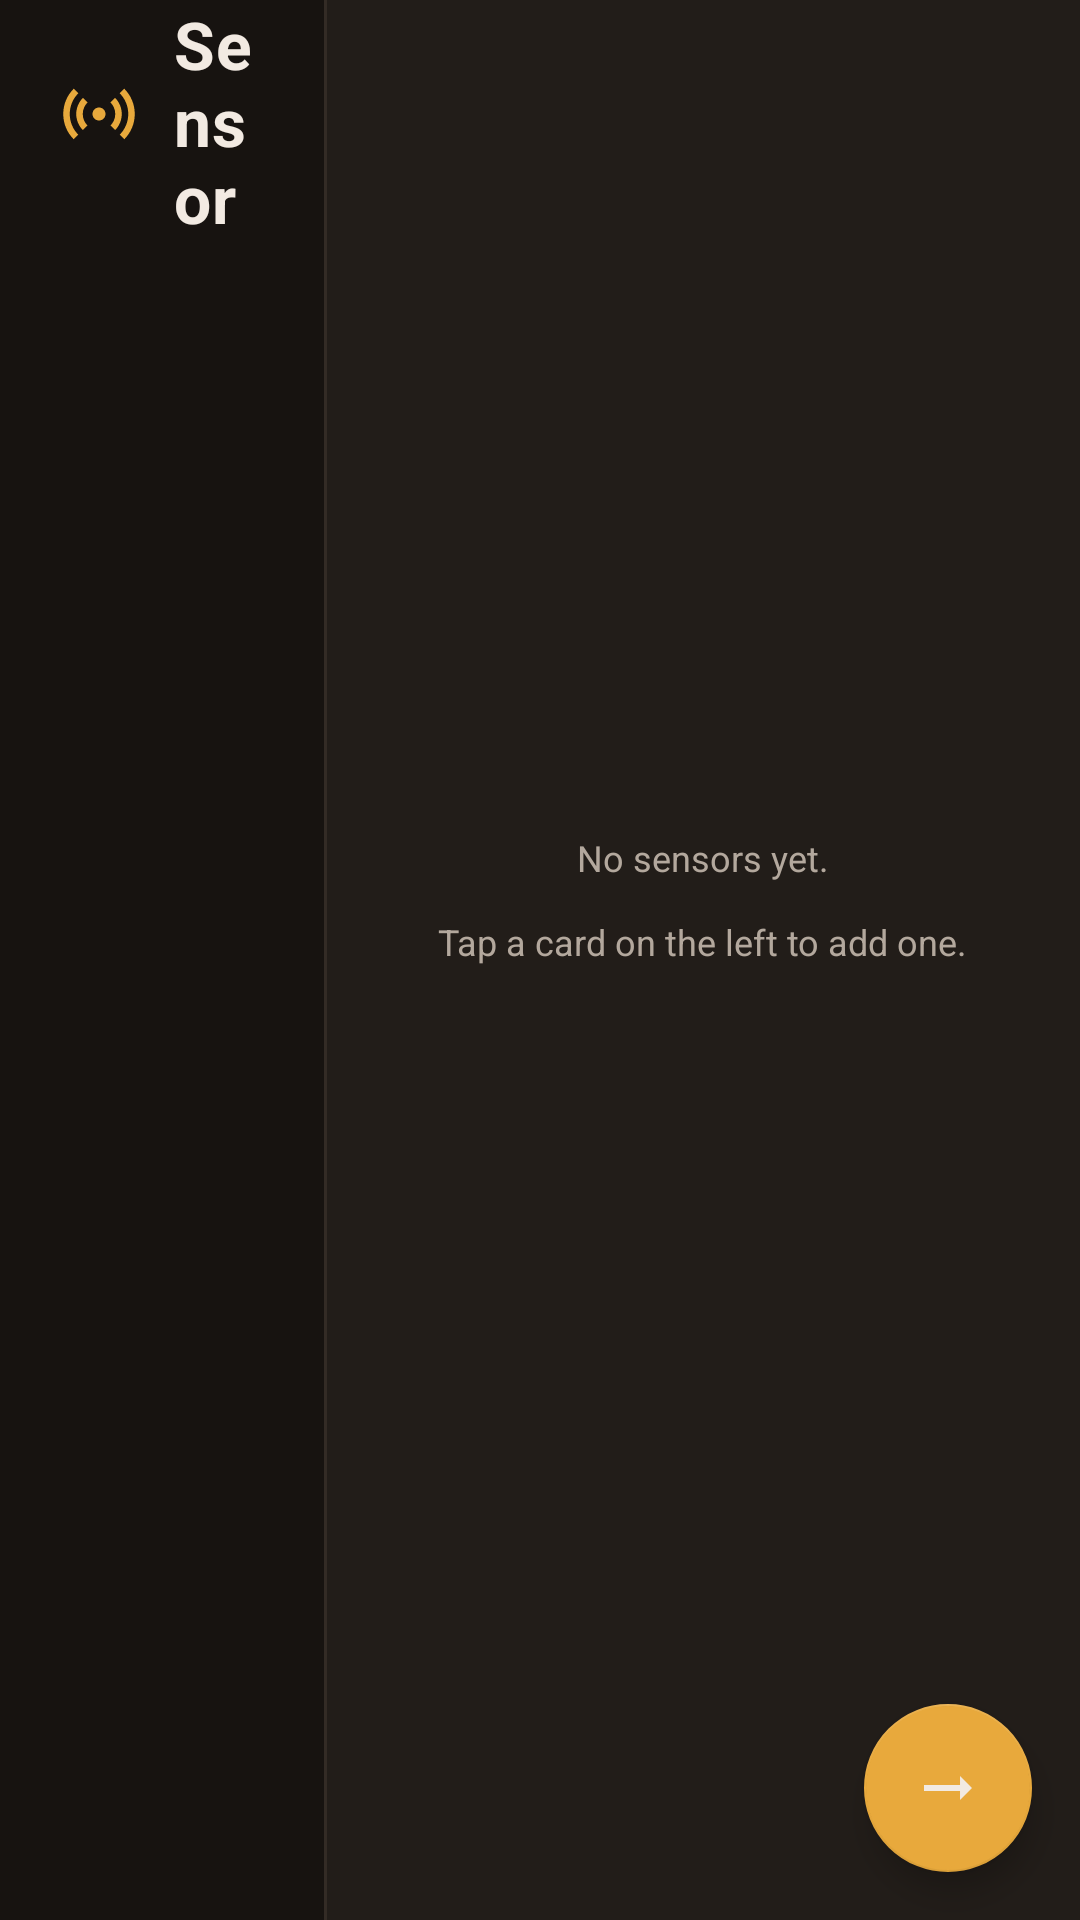

Write the Android layout XML for this screen, with the resource values it uses.
<!-- AndroidManifest.xml: application theme Theme.UNO -->
<!-- res/layout/fragment_sensors.xml -->
<?xml version="1.0" encoding="utf-8"?>
<FrameLayout xmlns:android="http://schemas.android.com/apk/res/android"
    xmlns:app="http://schemas.android.com/apk/res-auto"
    xmlns:tools="http://schemas.android.com/tools"
    android:layout_width="match_parent"
    android:layout_height="match_parent"
    android:background="@color/background_dark"
    tools:context=".screens.fragments.SensorsFragment">

    <LinearLayout
        android:layout_width="match_parent"
        android:layout_height="match_parent"
        android:orientation="horizontal">

        <LinearLayout
            android:layout_width="0dp"
            android:layout_height="match_parent"
            android:layout_weight="1"
            android:orientation="vertical">

            <LinearLayout
                android:layout_width="match_parent"
                android:layout_height="@dimen/sensors_header_height"
                android:gravity="center_vertical"
                android:orientation="horizontal"
                android:paddingStart="@dimen/spacing_screen"
                android:paddingEnd="@dimen/spacing_screen">

                <ImageView
                    android:layout_width="26dp"
                    android:layout_height="26dp"
                    android:contentDescription="@null"
                    android:src="@drawable/ic_sensors" />

                <LinearLayout
                    android:layout_width="0dp"
                    android:layout_height="wrap_content"
                    android:layout_marginStart="@dimen/spacing_card"
                    android:layout_weight="1"
                    android:orientation="vertical">

                    <TextView
                        style="@style/TextAppearance.UNO.ScreenTitle"
                        android:layout_width="match_parent"
                        android:layout_height="wrap_content"
                        android:text="@string/sensors_title" />

                    <TextView
                        style="@style/TextAppearance.UNO.Body"
                        android:layout_width="match_parent"
                        android:layout_height="wrap_content"
                        android:layout_marginTop="2dp"
                        android:text="@string/sensors_subtitle" />

                </LinearLayout>

            </LinearLayout>

            <androidx.recyclerview.widget.RecyclerView
                android:id="@+id/sensorGrid"
                android:layout_width="match_parent"
                android:layout_height="0dp"
                android:layout_weight="1"
                android:clipToPadding="false"
                android:contentDescription="@string/sensors_grid_description"
                android:paddingStart="@dimen/spacing_grid"
                android:paddingTop="@dimen/spacing_grid"
                android:paddingEnd="@dimen/spacing_grid"
                android:paddingBottom="@dimen/spacing_large"
                android:scrollbars="vertical"
                tools:itemCount="6"
                tools:listitem="@layout/item_sensor_card" />

        </LinearLayout>

        <LinearLayout
            android:layout_width="@dimen/sensors_panel_width"
            android:layout_height="match_parent"
            android:background="@drawable/bg_side_panel"
            android:orientation="vertical">

            <FrameLayout
                android:layout_width="match_parent"
                android:layout_height="0dp"
                android:layout_weight="1">

                <androidx.recyclerview.widget.RecyclerView
                    android:id="@+id/selectedSensorList"
                    android:layout_width="match_parent"
                    android:layout_height="match_parent"
                    android:clipToPadding="false"
                    android:contentDescription="@string/sensors_selected_description"
                    android:paddingStart="@dimen/spacing_grid"
                    android:paddingTop="36dp"
                    android:paddingEnd="@dimen/spacing_grid"
                    android:paddingBottom="88dp"
                    android:scrollbars="vertical"
                    tools:listitem="@layout/item_selected_sensor" />

                <TextView
                    android:id="@+id/selectedSensorEmpty"
                    style="@style/TextAppearance.UNO.Body"
                    android:layout_width="match_parent"
                    android:layout_height="wrap_content"
                    android:layout_gravity="center"
                    android:gravity="center"
                    android:paddingStart="28dp"
                    android:paddingEnd="28dp"
                    android:paddingBottom="40dp"
                    android:text="@string/sensors_selected_empty" />

            </FrameLayout>

        </LinearLayout>

    </LinearLayout>

    <com.google.android.material.floatingactionbutton.FloatingActionButton
        android:id="@+id/nextScreenButton"
        style="@style/Widget.UNO.Fab"
        android:layout_gravity="bottom|end"
        android:contentDescription="@string/sensors_next"
        android:src="@drawable/ic_arrow_forward" />

</FrameLayout>
<!-- res/layout/item_sensor_card.xml (included above) -->
<?xml version="1.0" encoding="utf-8"?>
<FrameLayout xmlns:android="http://schemas.android.com/apk/res/android"
    xmlns:tools="http://schemas.android.com/tools"
    android:id="@+id/sensorCard"
    android:layout_width="match_parent"
    android:layout_height="wrap_content"
    android:layout_margin="6dp"
    android:background="@drawable/bg_sensor_card"
    android:clickable="true"
    android:focusable="true"
    android:foreground="?attr/selectableItemBackground">

    <LinearLayout
        android:layout_width="match_parent"
        android:layout_height="@dimen/sensors_card_height"
        android:gravity="center"
        android:orientation="vertical"
        android:padding="@dimen/spacing_card">

        <FrameLayout
            android:layout_width="@dimen/sensors_thumb_size"
            android:layout_height="@dimen/sensors_thumb_size"
            android:background="@drawable/bg_sensor_thumb">

            <ImageView
                android:id="@+id/sensorImage"
                android:layout_width="34dp"
                android:layout_height="34dp"
                android:layout_gravity="center"
                android:contentDescription="@null"
                android:scaleType="fitCenter"
                tools:src="@drawable/ic_sensors" />

        </FrameLayout>

        <TextView
            android:id="@+id/sensorName"
            style="@style/TextAppearance.UNO.CardTitle"
            android:layout_width="match_parent"
            android:layout_height="wrap_content"
            android:layout_marginTop="@dimen/spacing_card"
            android:ellipsize="end"
            android:gravity="center"
            android:maxLines="1"
            tools:text="Orientation" />

    </LinearLayout>

    <ImageView
        android:id="@+id/sensorSelectedTick"
        android:layout_width="20dp"
        android:layout_height="20dp"
        android:layout_gravity="top|start"
        android:layout_margin="10dp"
        android:contentDescription="@null"
        android:src="@drawable/ic_check_circle"
        android:visibility="gone"
        tools:visibility="visible" />

    <ImageView
        android:id="@+id/sensorInfoButton"
        style="@style/Widget.UNO.IconButton"
        android:layout_gravity="top|end"
        android:layout_margin="5dp"
        android:contentDescription="@string/sensors_info"
        android:src="@drawable/ic_info" />

    <TextView
        android:id="@+id/sensorUnavailableBadge"
        style="@style/TextAppearance.UNO.Warning"
        android:layout_width="wrap_content"
        android:layout_height="wrap_content"
        android:layout_gravity="bottom|center_horizontal"
        android:layout_marginBottom="@dimen/spacing_small"
        android:text="@string/sensors_unavailable"
        android:visibility="gone" />

</FrameLayout>
<!-- res/layout/item_selected_sensor.xml (included above) -->
<?xml version="1.0" encoding="utf-8"?>
<LinearLayout xmlns:android="http://schemas.android.com/apk/res/android"
    xmlns:tools="http://schemas.android.com/tools"
    android:layout_width="match_parent"
    android:layout_height="wrap_content"
    android:layout_marginBottom="@dimen/spacing_small"
    android:background="@drawable/bg_selected_sensor"
    android:gravity="center_vertical"
    android:orientation="horizontal"
    android:padding="10dp">

    <FrameLayout
        android:layout_width="38dp"
        android:layout_height="38dp"
        android:background="@drawable/bg_sensor_thumb">

        <ImageView
            android:id="@+id/selectedSensorImage"
            android:layout_width="24dp"
            android:layout_height="24dp"
            android:layout_gravity="center"
            android:contentDescription="@null"
            android:scaleType="fitCenter"
            tools:src="@drawable/ic_sensors" />

    </FrameLayout>

    <LinearLayout
        android:layout_width="0dp"
        android:layout_height="wrap_content"
        android:layout_marginStart="10dp"
        android:layout_weight="1"
        android:orientation="vertical">

        <TextView
            android:id="@+id/selectedSensorName"
            style="@style/TextAppearance.UNO.ItemTitle"
            android:layout_width="match_parent"
            android:layout_height="wrap_content"
            android:ellipsize="end"
            android:maxLines="1"
            tools:text="Orientation" />

        <TextView
            android:id="@+id/selectedSensorChannels"
            style="@style/TextAppearance.UNO.Caption"
            android:layout_width="match_parent"
            android:layout_height="wrap_content"
            android:layout_marginTop="2dp"
            android:ellipsize="end"
            android:maxLines="1"
            tools:text="Azimuth (0–360°)" />

    </LinearLayout>

    <ImageView
        android:id="@+id/selectedSensorRemove"
        style="@style/Widget.UNO.IconButton"
        android:contentDescription="@string/sensors_remove"
        android:src="@drawable/ic_remove_small" />

</LinearLayout>
<!-- resources referenced by this layout -->
<resources>
  <color name="background_dark">#171310</color>
  <dimen name="sensors_card_height">136dp</dimen>
  <dimen name="sensors_header_height">76dp</dimen>
  <dimen name="sensors_panel_width">252dp</dimen>
  <dimen name="sensors_thumb_size">56dp</dimen>
  <dimen name="spacing_card">12dp</dimen>
  <dimen name="spacing_grid">14dp</dimen>
  <dimen name="spacing_large">24dp</dimen>
  <dimen name="spacing_screen">20dp</dimen>
  <dimen name="spacing_small">8dp</dimen>
  <string name="sensors_grid_description">Available sensors</string>
  <string name="sensors_info">Sensor details</string>
  <string name="sensors_next">Continue to the visual code builder</string>
  <string name="sensors_remove">Remove sensor</string>
  <string name="sensors_selected_description">Sensors you have selected</string>
  <string name="sensors_selected_empty">No sensors yet.\n\nTap a card on the left to add one.</string>
  <string name="sensors_subtitle">Pick the phone sensors your program can read. Tap a card to add or remove it.</string>
  <string name="sensors_title">Sensors</string>
  <string name="sensors_unavailable">Unavailable</string>
  <style name="TextAppearance.UNO.Body" parent="">
          <item name="android:textColor">@color/text_secondary_dark</item>
          <item name="android:textSize">12sp</item>
      </style>
  <style name="TextAppearance.UNO.Caption" parent="">
          <item name="android:textColor">@color/text_secondary_dark</item>
          <item name="android:textSize">11sp</item>
      </style>
  <style name="TextAppearance.UNO.CardTitle" parent="">
          <item name="android:textColor">@color/text_primary_dark</item>
          <item name="android:textSize">15sp</item>
          <item name="android:textStyle">bold</item>
      </style>
  <style name="TextAppearance.UNO.ItemTitle" parent="">
          <item name="android:textColor">@color/text_primary_dark</item>
          <item name="android:textSize">14sp</item>
          <item name="android:textStyle">bold</item>
      </style>
  <style name="TextAppearance.UNO.ScreenTitle" parent="">
          <item name="android:textColor">@color/text_primary_dark</item>
          <item name="android:textSize">22sp</item>
          <item name="android:textStyle">bold</item>
          <item name="android:letterSpacing">0.01</item>
      </style>
  <style name="TextAppearance.UNO.Warning" parent="">
          <item name="android:textColor">@color/color_error</item>
          <item name="android:textSize">10sp</item>
          <item name="android:textStyle">bold</item>
      </style>
  <style name="Theme.UNO" parent="Base.Theme.UNO" />
  <dimen name="stroke_width">1dp</dimen>
  <color name="divider_dark">#332B25</color>
  <dimen name="corner_radius_default">12dp</dimen>
  <color name="accent_yellow_soft">#2EE8A93C</color>
  <dimen name="corner_radius_thumb">14dp</dimen>
  <color name="surface_dark">#221D19</color>
  <color name="accent_yellow">#E8A93C</color>
  <color name="text_secondary_dark">#B3A89D</color>
  <color name="text_primary_dark">#F2EAE2</color>
  <color name="color_error">#C4523B</color>
  <dimen name="fab_size">56dp</dimen>
  <dimen name="spacing_medium">16dp</dimen>
  <style name="ShapeAppearanceOverlay.Fab.Circle" parent="">
          <item name="cornerFamily">rounded</item>
          <item name="cornerSize">50%</item>
      </style>
  <dimen name="elevation_fab">6dp</dimen>
  <dimen name="icon_button_size">30dp</dimen>
  <color name="sensor_card_selected">#FF302518</color>
  <dimen name="stroke_width_selected">2dp</dimen>
  <dimen name="corner_radius_card">16dp</dimen>
  <color name="ripple_dark">#26FFFFFF</color>
  <color name="accent_red">#D9583F</color>
  <color name="surface_light">#FFFFFF</color>
  <color name="text_primary_light">#2B2320</color>
  <color name="accent_green">#6B9E7A</color>
</resources>
